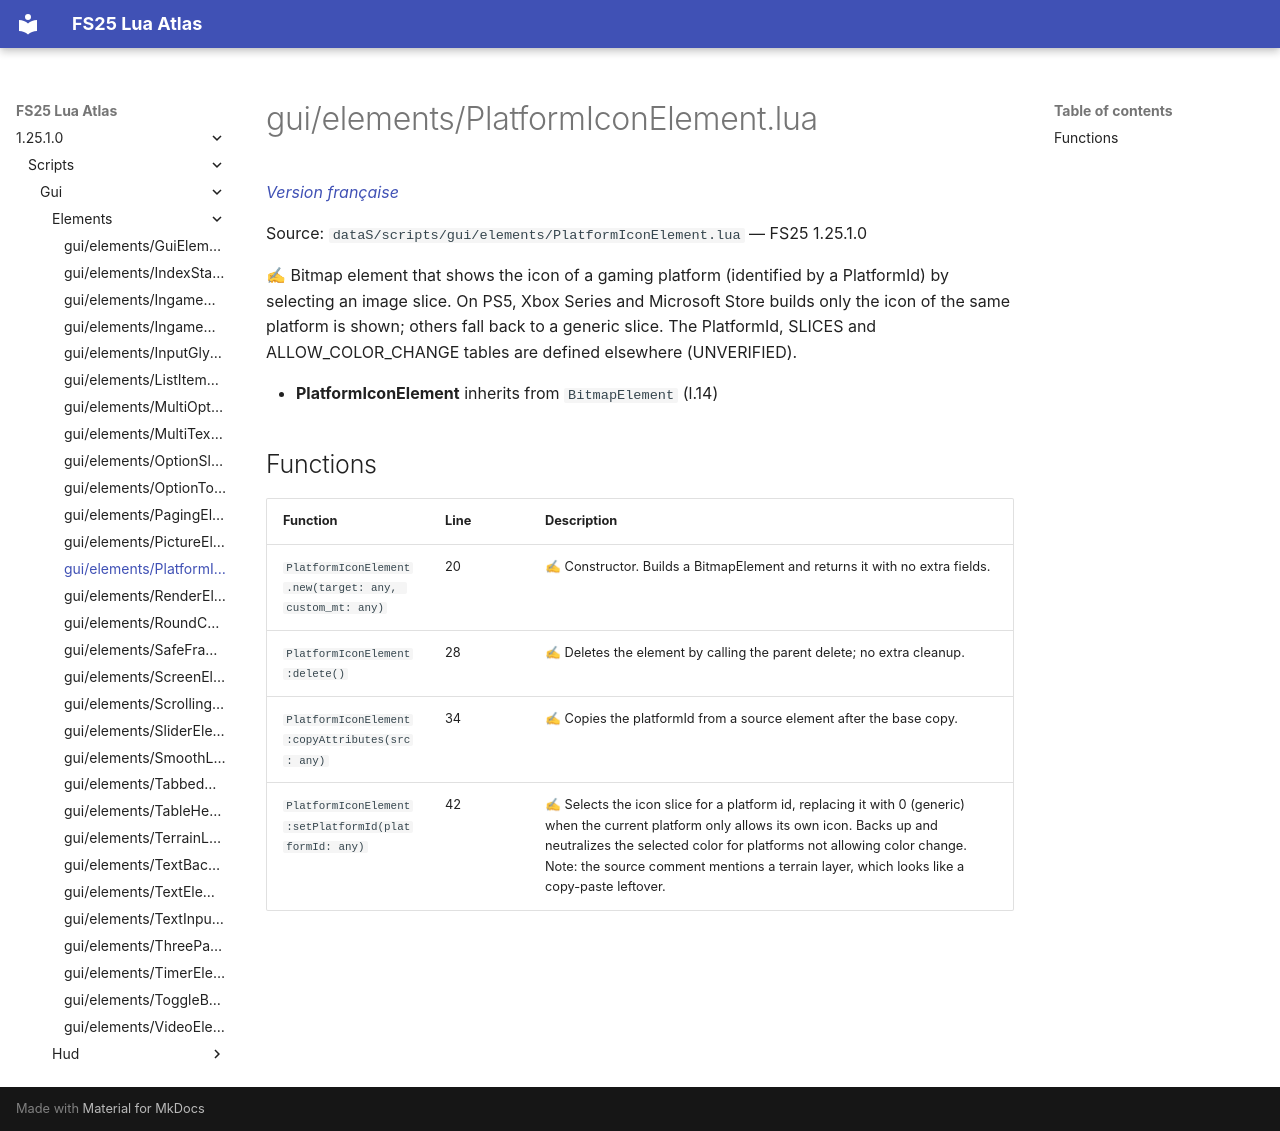

repository: Tim0219800/fs25-lua-atlas · page: 1.25.1.0/scripts/gui/elements/PlatformIconElement.html · generator: mkdocs

# gui/elements/PlatformIconElement.lua

*[Version française](../../../fr/scripts/gui/elements/PlatformIconElement.md)*

Source: `dataS/scripts/gui/elements/PlatformIconElement.lua` — FS25 1.25.1.0

✍ Bitmap element that shows the icon of a gaming platform (identified by a PlatformId) by selecting an image slice. On PS5, Xbox Series and Microsoft Store builds only the icon of the same platform is shown; others fall back to a generic slice. The PlatformId, SLICES and ALLOW_COLOR_CHANGE tables are defined elsewhere (UNVERIFIED).

- **PlatformIconElement** inherits from `BitmapElement` (l.14)

## Functions

| Function | Line | Description |
|---|---|---|
| `PlatformIconElement.new(target: any, custom_mt: any)` | 20 | ✍ Constructor. Builds a BitmapElement and returns it with no extra fields. |
| `PlatformIconElement:delete()` | 28 | ✍ Deletes the element by calling the parent delete; no extra cleanup. |
| `PlatformIconElement:copyAttributes(src: any)` | 34 | ✍ Copies the platformId from a source element after the base copy. |
| `PlatformIconElement:setPlatformId(platformId: any)` | 42 | ✍ Selects the icon slice for a platform id, replacing it with 0 (generic) when the current platform only allows its own icon. Backs up and neutralizes the selected color for platforms not allowing color change. Note: the source comment mentions a terrain layer, which looks like a copy-paste leftover. |
